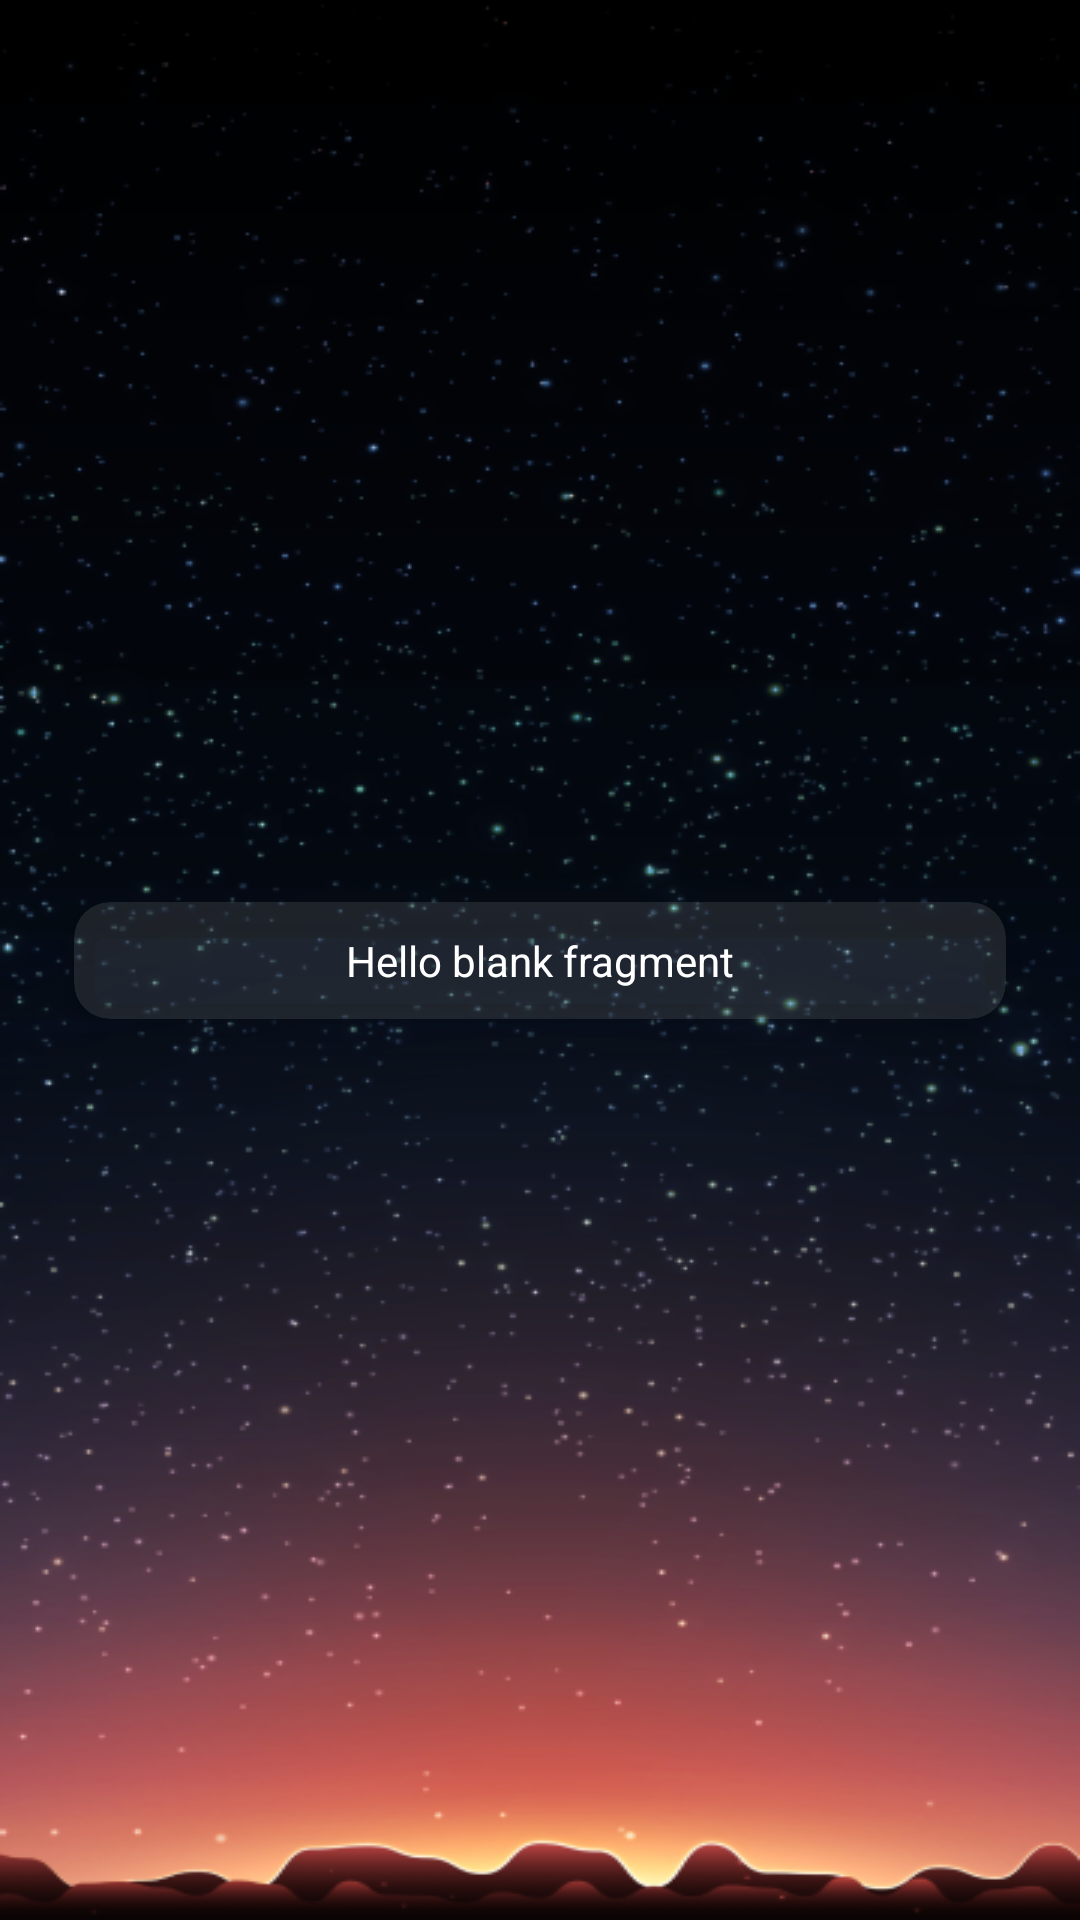

This screen was rendered from an Android layout file. Write that file and the resources it references.
<!-- AndroidManifest.xml: application theme Theme.GreedyCashAndEarn -->
<!-- res/layout/activity_game_list.xml -->
<?xml version="1.0" encoding="utf-8"?>
<layout xmlns:android="http://schemas.android.com/apk/res/android"
    xmlns:app="http://schemas.android.com/apk/res-auto"
    xmlns:tools="http://schemas.android.com/tools">

    <data>

    </data>

    <androidx.constraintlayout.widget.ConstraintLayout
        android:layout_width="match_parent"
        android:layout_height="match_parent"
        android:background="@drawable/bgnew"
        tools:context=".GameList">

        <androidx.cardview.widget.CardView
            android:layout_width="match_parent"
            android:layout_height="wrap_content"
            android:layout_marginStart="16dp"
            android:layout_marginEnd="16dp"
            app:cardBackgroundColor="#1AFFFFFF"
            app:cardCornerRadius="12dp"
            app:cardElevation="5dp"
            app:cardPreventCornerOverlap="true"
            app:cardUseCompatPadding="true"
            app:layout_constraintBottom_toBottomOf="parent"
            app:layout_constraintEnd_toEndOf="parent"
            app:layout_constraintStart_toStartOf="parent"
            app:layout_constraintTop_toTopOf="parent">

            <TextView
                android:layout_width="match_parent"
                android:layout_height="match_parent"
                android:gravity="center"
                android:id="@+id/rules_data"
                android:padding="10dp"
                android:text="@string/hello_blank_fragment"
                android:textColor="@color/white" />
        </androidx.cardview.widget.CardView>

    </androidx.constraintlayout.widget.ConstraintLayout>
</layout>
<!-- resources referenced by this layout -->
<resources>
  <color name="white">#FFFFFFFF</color>
  <!-- drawable bgnew: png bitmap (drawable, 196953 bytes) -->
  <string name="hello_blank_fragment">Hello blank fragment</string>
  <style name="Theme.GreedyCashAndEarn" parent="Theme.MaterialComponents.Light.NoActionBar">
          
          <item name="colorPrimary">@color/purple_500</item>
          <item name="colorPrimaryVariant">@color/purple_700</item>
          <item name="colorOnPrimary">@color/white</item>
          
          <item name="colorSecondary">@color/teal_200</item>
          <item name="colorSecondaryVariant">@color/teal_700</item>
          <item name="colorOnSecondary">@color/black</item>
          
          <item name="android:statusBarColor">?attr/colorPrimaryVariant</item>
          
      </style>
  <color name="purple_500">#FF6200EE</color>
  <color name="purple_700">#FF3700B3</color>
  <color name="teal_200">#FF03DAC5</color>
  <color name="teal_700">#FF018786</color>
  <color name="black">#FF000000</color>
</resources>
